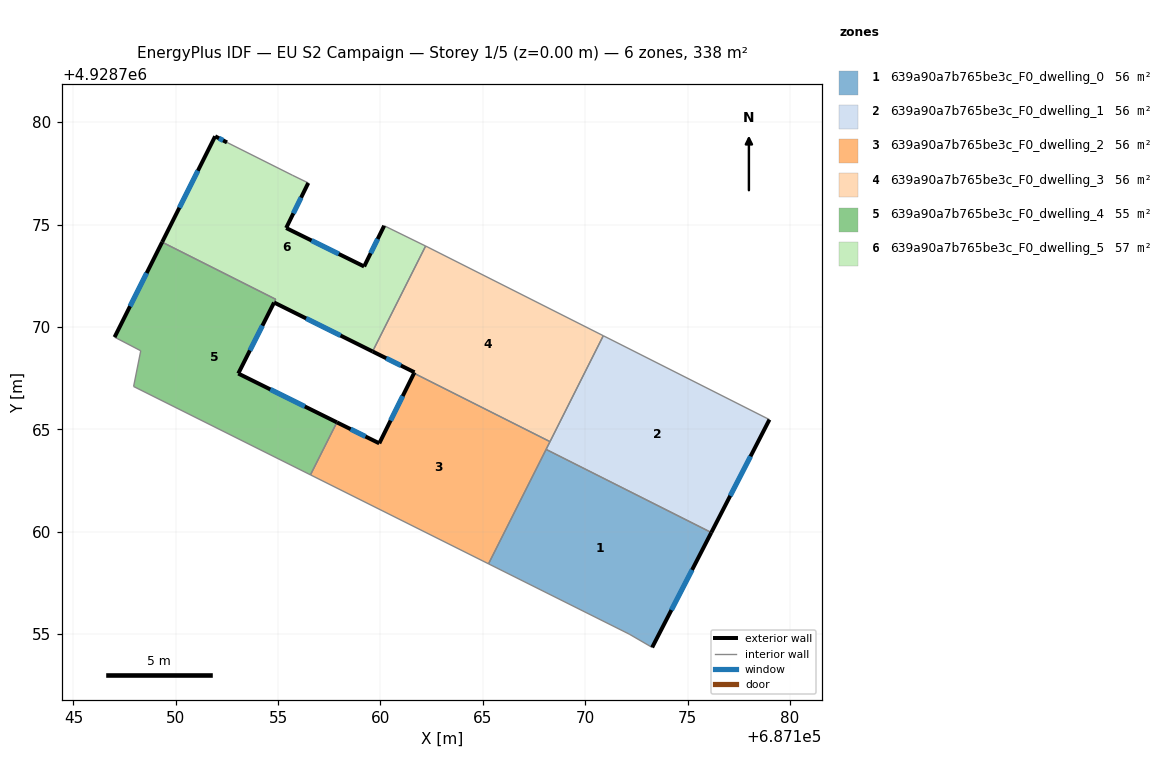
=== STOREY PLAN SPEC (per zone: floor XY polygon, exterior-wall plan segments, windows/doors) ===
zone 1: 639a90a7b765be3c_F0_dwelling_0  (56.3 m²)
  floor: (687176.16, 4928759.95) (687173.27, 4928754.34) (687172.15, 4928754.99) (687165.28, 4928758.43) (687168.09, 4928764.02)
  exterior wall: (687173.27, 4928754.34) – (687176.16, 4928759.95)  [6.3 m]
    window: (687174.21, 4928756.17) – (687175.22, 4928758.13)  [2.3 m²]
  interior walls: 4
zone 2: 639a90a7b765be3c_F0_dwelling_1  (56.3 m²)
  floor: (687179.00, 4928765.47) (687176.16, 4928759.95) (687168.09, 4928764.02) (687170.89, 4928769.57)
  exterior wall: (687176.16, 4928759.95) – (687179.00, 4928765.47)  [6.2 m]
    window: (687177.09, 4928761.75) – (687178.08, 4928763.68)  [2.3 m²]
  interior walls: 4
zone 3: 639a90a7b765be3c_F0_dwelling_2  (56.3 m²)
  floor: (687168.28, 4928764.39) (687165.28, 4928758.43) (687156.58, 4928762.77) (687157.87, 4928765.34) (687159.94, 4928764.31) (687161.64, 4928767.74)
  exterior wall: (687159.94, 4928764.31) – (687157.87, 4928765.34)  [2.3 m]
    window: (687159.27, 4928764.65) – (687158.55, 4928765.00)  [0.8 m²]
  exterior wall: (687161.64, 4928767.74) – (687159.94, 4928764.31)  [3.8 m]
    window: (687161.09, 4928766.62) – (687160.49, 4928765.43)  [1.4 m²]
  interior walls: 5
zone 4: 639a90a7b765be3c_F0_dwelling_3  (56.3 m²)
  floor: (687170.89, 4928769.57) (687168.28, 4928764.39) (687161.64, 4928767.74) (687161.66, 4928767.78) (687159.61, 4928768.80) (687162.21, 4928773.95) (687162.32, 4928773.89)
  exterior wall: (687161.66, 4928767.78) – (687161.64, 4928767.74)  [0.1 m]
  exterior wall: (687159.61, 4928768.80) – (687161.66, 4928767.78)  [2.3 m]
    window: (687160.28, 4928768.47) – (687161.00, 4928768.11)  [0.8 m²]
  interior walls: 6
zone 5: 639a90a7b765be3c_F0_dwelling_4  (55.4 m²)
  floor: (687154.88, 4928771.35) (687154.80, 4928771.19) (687153.05, 4928767.72) (687157.87, 4928765.34) (687156.58, 4928762.77) (687147.94, 4928767.09) (687148.29, 4928768.83) (687147.01, 4928769.50) (687149.33, 4928774.14)
  exterior wall: (687149.33, 4928774.14) – (687147.01, 4928769.50)  [5.2 m]
    window: (687148.58, 4928772.63) – (687147.77, 4928771.01)  [1.9 m²]
  exterior wall: (687153.05, 4928767.72) – (687154.80, 4928771.19)  [3.9 m]
    window: (687153.62, 4928768.85) – (687154.23, 4928770.06)  [1.4 m²]
  exterior wall: (687157.87, 4928765.34) – (687153.05, 4928767.72)  [5.4 m]
    window: (687156.31, 4928766.11) – (687154.62, 4928766.95)  [2.0 m²]
  interior walls: 6
zone 6: 639a90a7b765be3c_F0_dwelling_5  (57.2 m²)
  floor: (687160.18, 4928774.94) (687162.21, 4928773.95) (687159.68, 4928768.93) (687159.61, 4928768.80) (687154.81, 4928771.19) (687154.88, 4928771.35) (687149.33, 4928774.14) (687151.92, 4928779.31) (687152.50, 4928779.01) (687155.69, 4928777.41) (687156.47, 4928777.03) (687155.39, 4928774.83) (687159.20, 4928772.95)
  exterior wall: (687151.92, 4928779.31) – (687149.33, 4928774.14)  [5.8 m]
    window: (687151.08, 4928777.63) – (687150.18, 4928775.82)  [2.1 m²]
  exterior wall: (687152.50, 4928779.01) – (687151.92, 4928779.31)  [0.7 m]
    window: (687152.32, 4928779.11) – (687152.11, 4928779.21)  [0.2 m²]
  exterior wall: (687155.39, 4928774.83) – (687156.47, 4928777.03)  [2.5 m]
    window: (687155.75, 4928775.55) – (687156.12, 4928776.32)  [0.9 m²]
  exterior wall: (687159.20, 4928772.95) – (687155.39, 4928774.83)  [4.2 m]
    window: (687157.96, 4928773.56) – (687156.63, 4928774.22)  [1.6 m²]
  exterior wall: (687160.18, 4928774.94) – (687159.20, 4928772.95)  [2.2 m]
    window: (687159.86, 4928774.29) – (687159.52, 4928773.60)  [0.8 m²]
  exterior wall: (687154.81, 4928771.19) – (687159.61, 4928768.80)  [5.4 m]
    window: (687156.37, 4928770.41) – (687158.05, 4928769.58)  [2.0 m²]
  interior walls: 7

=== DERIVED (storey summary) ===
Building: EU S2 Campaign
Storey: 1 of 5  (floor level z = 0.00 m)
Storey gross floor area: 337.7 m²
Zones on this storey: 6
  - 639a90a7b765be3c_F0_dwelling_0: floor 56.3 m²; exterior wall 6.3 m (18.9 m²); 1 window(s) 2.3 m²; WWR 12.2%
  - 639a90a7b765be3c_F0_dwelling_1: floor 56.3 m²; exterior wall 6.2 m (18.6 m²); 1 window(s) 2.3 m²; WWR 12.2%
  - 639a90a7b765be3c_F0_dwelling_2: floor 56.3 m²; exterior wall 6.1 m (18.4 m²); 2 window(s) 2.2 m²; WWR 12.2%
  - 639a90a7b765be3c_F0_dwelling_3: floor 56.3 m²; exterior wall 2.3 m (7.0 m²); 1 window(s) 0.8 m²; WWR 12.0%
  - 639a90a7b765be3c_F0_dwelling_4: floor 55.4 m²; exterior wall 14.4 m (43.3 m²); 3 window(s) 5.3 m²; WWR 12.2%
  - 639a90a7b765be3c_F0_dwelling_5: floor 57.2 m²; exterior wall 20.7 m (62.2 m²); 6 window(s) 7.6 m²; WWR 12.2%
Zone adjacency (shared interzone walls):
  - 639a90a7b765be3c_F0_dwelling_0 ↔ 639a90a7b765be3c_F0_dwelling_1
  - 639a90a7b765be3c_F0_dwelling_0 ↔ 639a90a7b765be3c_F0_dwelling_2
  - 639a90a7b765be3c_F0_dwelling_1 ↔ 639a90a7b765be3c_F0_dwelling_2
  - 639a90a7b765be3c_F0_dwelling_1 ↔ 639a90a7b765be3c_F0_dwelling_3
  - 639a90a7b765be3c_F0_dwelling_2 ↔ 639a90a7b765be3c_F0_dwelling_3
  - 639a90a7b765be3c_F0_dwelling_2 ↔ 639a90a7b765be3c_F0_dwelling_4
  - 639a90a7b765be3c_F0_dwelling_3 ↔ 639a90a7b765be3c_F0_dwelling_5
  - 639a90a7b765be3c_F0_dwelling_4 ↔ 639a90a7b765be3c_F0_dwelling_5